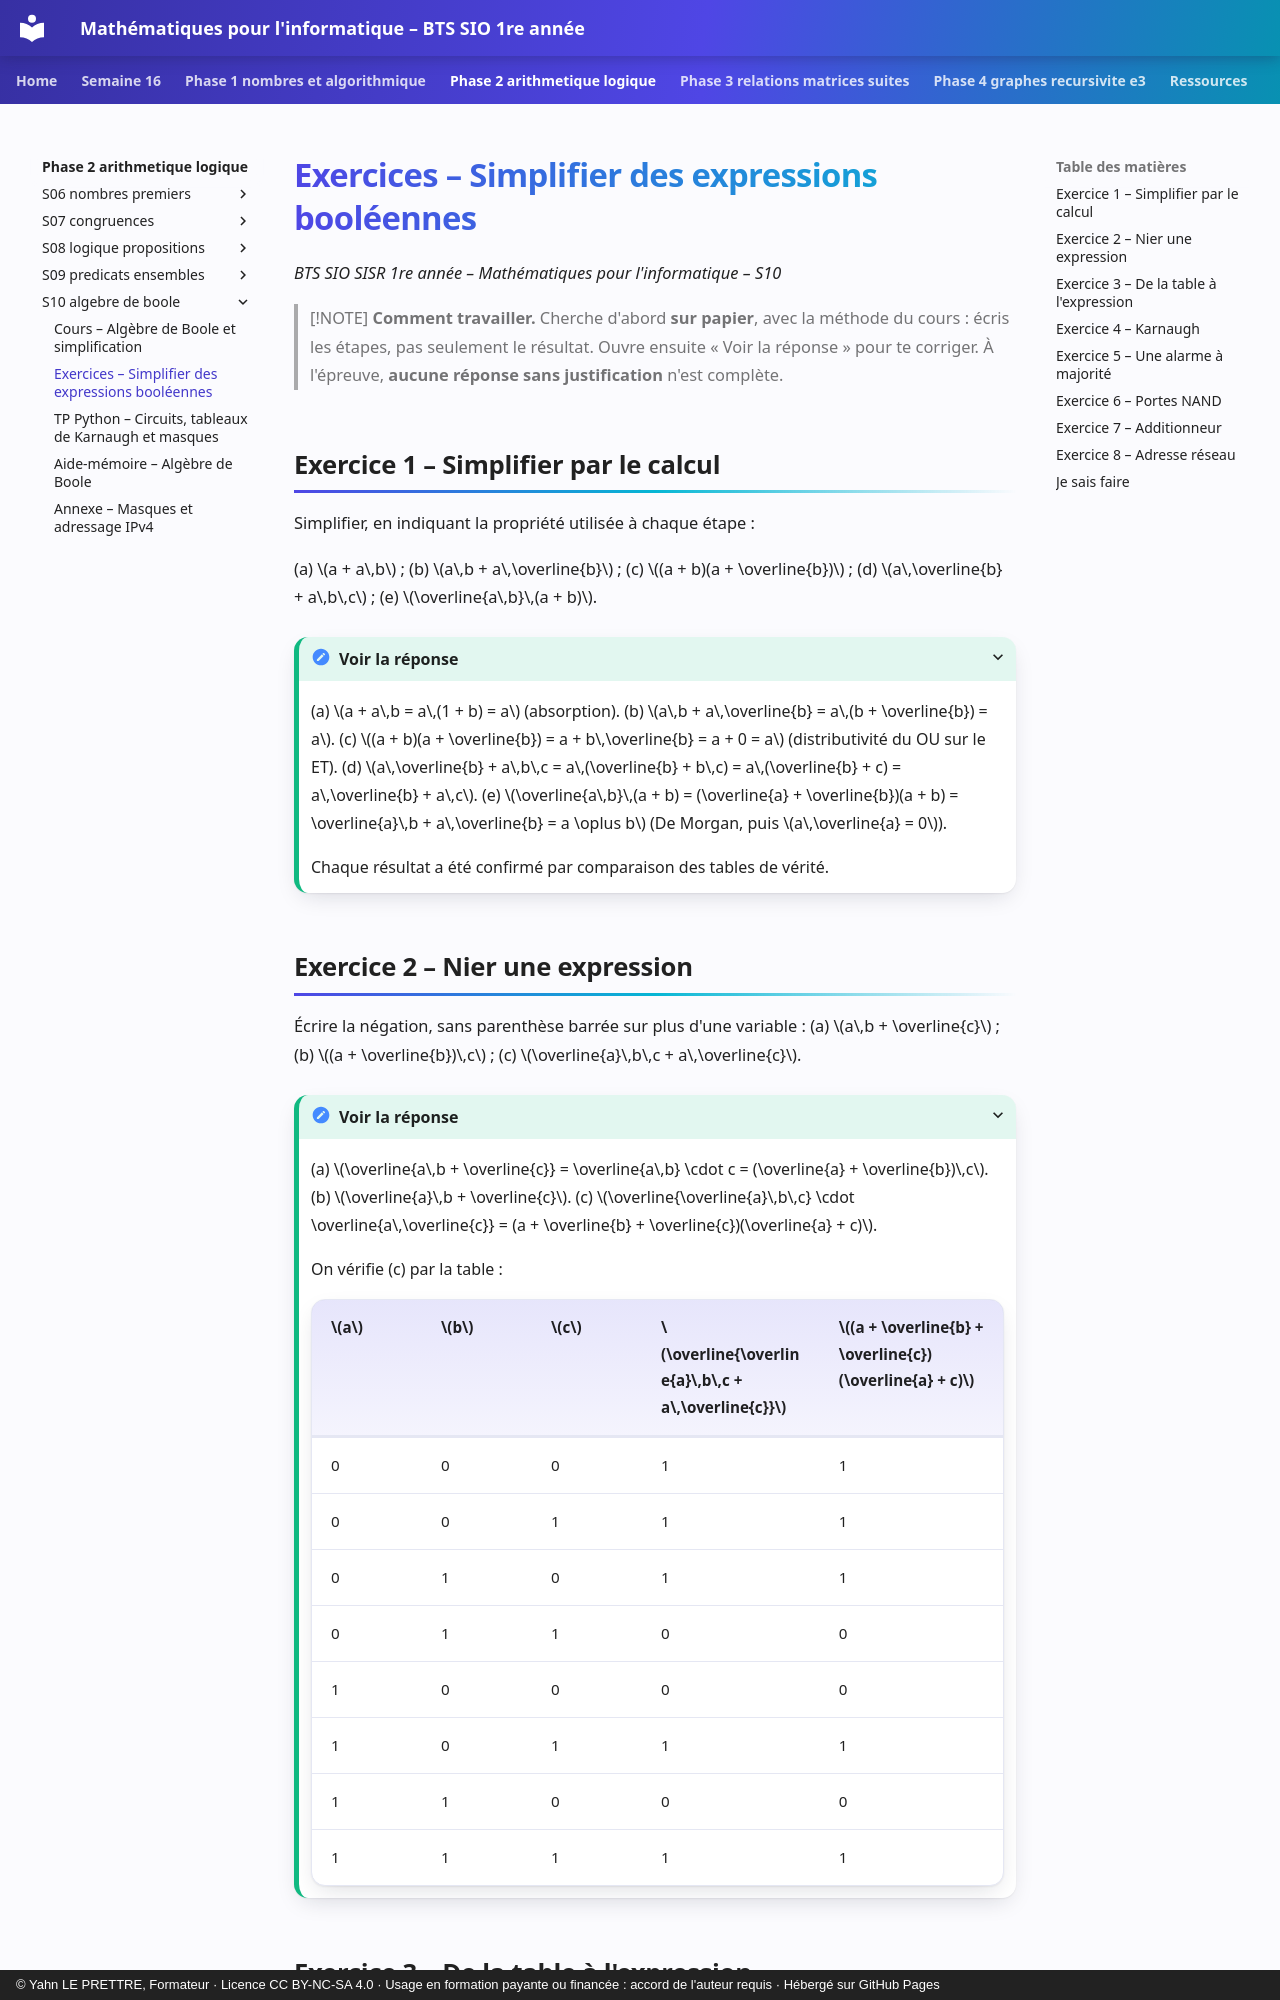

repository: YahnLP/bts1-sio-sisr-math_algo · page: phase-2-arithmetique-logique/S10-algebre-de-boole/02-exercices/index.html · generator: mkdocs · copyright: © Yahn LE PRETTRE, Formateur · Licence CC BY-NC-SA 4.0 · Usage en formation payante ou financée : accord de l'auteur requis · Hébergé sur GitHub Pages

# Exercices – Simplifier des expressions booléennes

*BTS SIO SISR 1re année – Mathématiques pour l'informatique – S10*

> [!NOTE]
> **Comment travailler.** Cherche d'abord **sur papier**, avec la méthode du cours : écris les étapes, pas seulement le résultat. Ouvre ensuite « Voir la réponse » pour te corriger. À l'épreuve, **aucune réponse sans justification** n'est complète.

## Exercice 1 – Simplifier par le calcul

Simplifier, en indiquant la propriété utilisée à chaque étape :

(a) \(a + a\,b\) ; (b) \(a\,b + a\,\overline{b}\) ; (c) \((a + b)(a + \overline{b})\) ; (d) \(a\,\overline{b} + a\,b\,c\) ; (e) \(\overline{a\,b}\,(a + b)\).

<details markdown="1">
<summary>Voir la réponse</summary>

(a) \(a + a\,b = a\,(1 + b) = a\) (absorption).
(b) \(a\,b + a\,\overline{b} = a\,(b + \overline{b}) = a\).
(c) \((a + b)(a + \overline{b}) = a + b\,\overline{b} = a + 0 = a\) (distributivité du OU sur le ET).
(d) \(a\,\overline{b} + a\,b\,c = a\,(\overline{b} + b\,c) = a\,(\overline{b} + c) = a\,\overline{b} + a\,c\).
(e) \(\overline{a\,b}\,(a + b) = (\overline{a} + \overline{b})(a + b) = \overline{a}\,b + a\,\overline{b} = a \oplus b\) (De Morgan, puis \(a\,\overline{a} = 0\)).

Chaque résultat a été confirmé par comparaison des tables de vérité.

</details>
